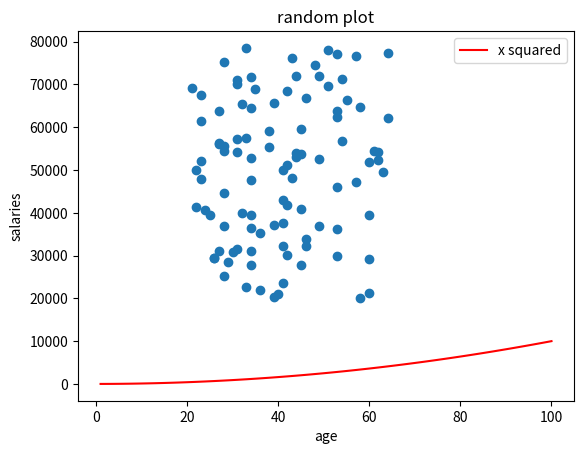

Write the Python code that produced this figure.
# twoOnPlot3.py
# Save twoOnPlot to a file called “prettier-plot.py”
# Author: Finbar Dennehy

import numpy as np
import matplotlib.pyplot as plt

minSalary= 20000
maxSalary = 80000
number_of_entries = 100

# ensure random generator produces same numbers each time (for comparison)
np.random.seed(1) 
salaries = np.random.randint(minSalary, maxSalary,number_of_entries)
print(salaries)

# I don’t like this, I prefer having absolute values set at the top
ages = np.random.randint(low=21, high =65, size=number_of_entries)
print(ages)

plt.scatter(ages, salaries) # this will be random

# add x squared
xpoints = np.array(range(1, 101))
#multiply each entry by itself
ypoints = xpoints * xpoints 
plt.plot(xpoints, ypoints, color= 'red', label="x squared")
plt.title("random plot")
plt.xlabel("age")
plt.ylabel("salaries")
plt.legend()
# plt.show() # see how the axis have change

#add this line to the end and you can comment out the show()
plt.savefig('prettier-plot.png')